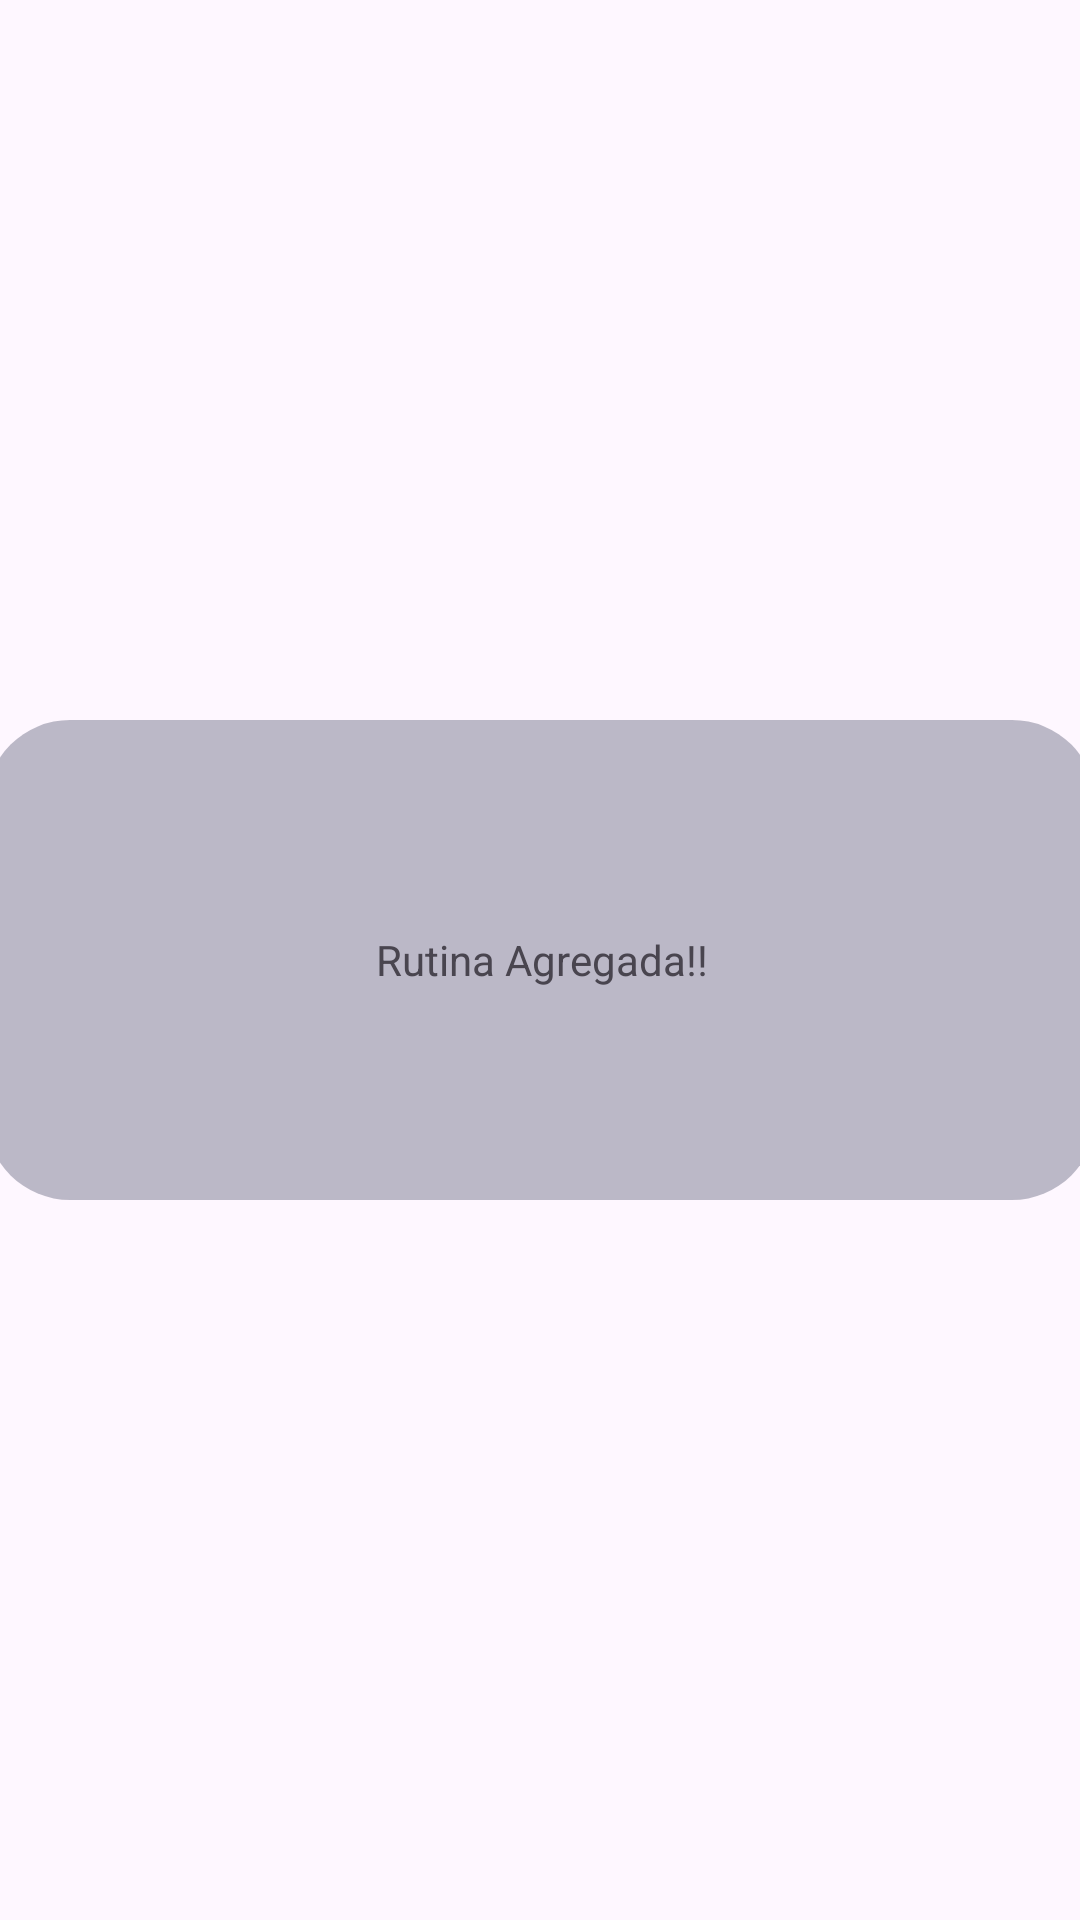

Write the Android layout XML for this screen, with the resource values it uses.
<!-- AndroidManifest.xml: application theme Theme.Gym -->
<!-- res/layout/message_added_routine.xml -->
<?xml version="1.0" encoding="utf-8"?>
<androidx.constraintlayout.widget.ConstraintLayout xmlns:android="http://schemas.android.com/apk/res/android"
    android:layout_width="match_parent"
    android:layout_height="match_parent"
    xmlns:app="http://schemas.android.com/apk/res-auto">
    <TextView
        android:layout_width="370dp"
        android:layout_height="160dp"
        android:background="@drawable/gray_border_28dp"
        android:text="@string/AddedRoutine"
        android:gravity="center"
        android:textAlignment="gravity"
        app:layout_constraintStart_toStartOf="parent"
        app:layout_constraintEnd_toEndOf="parent"
        app:layout_constraintTop_toTopOf="parent"
        app:layout_constraintBottom_toBottomOf="parent"/>

</androidx.constraintlayout.widget.ConstraintLayout>
<!-- resources referenced by this layout -->
<resources>
  <!-- drawable gray_border_28dp (drawable) -->
  <?xml version="1.0" encoding="utf-8"?>
  <shape xmlns:android="http://schemas.android.com/apk/res/android">
      <solid android:color="@color/slate_gray_transparent_50"/>
      <corners android:radius="28dp"/>
  
  </shape>
  <string name="AddedRoutine">Rutina Agregada!!</string>
  <style name="Theme.Gym" parent="Base.Theme.Gym" />
  <color name="slate_gray_transparent_50">#807A7A8F</color>
  <style name="Base.Theme.Gym" parent="Theme.Material3.DayNight.NoActionBar">
  
      </style>
</resources>
